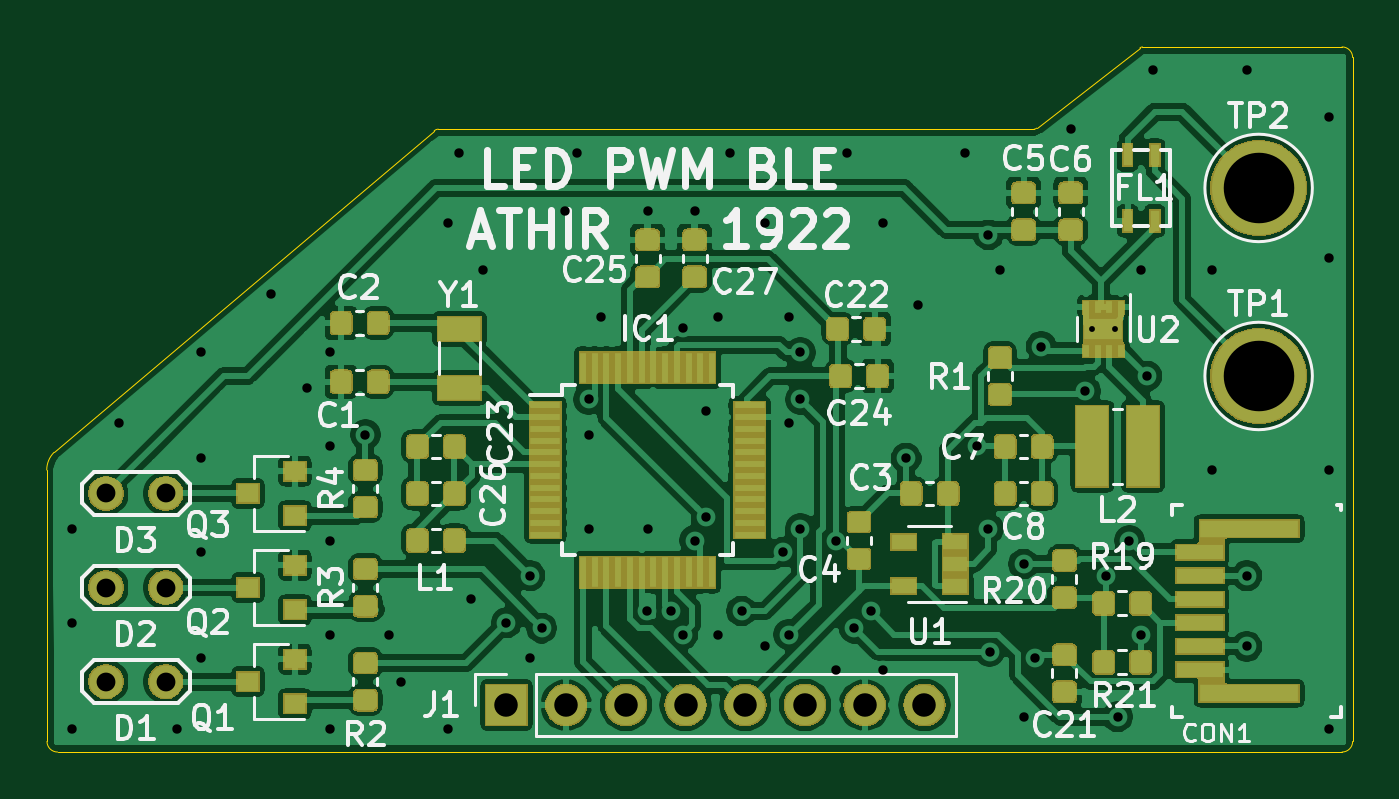
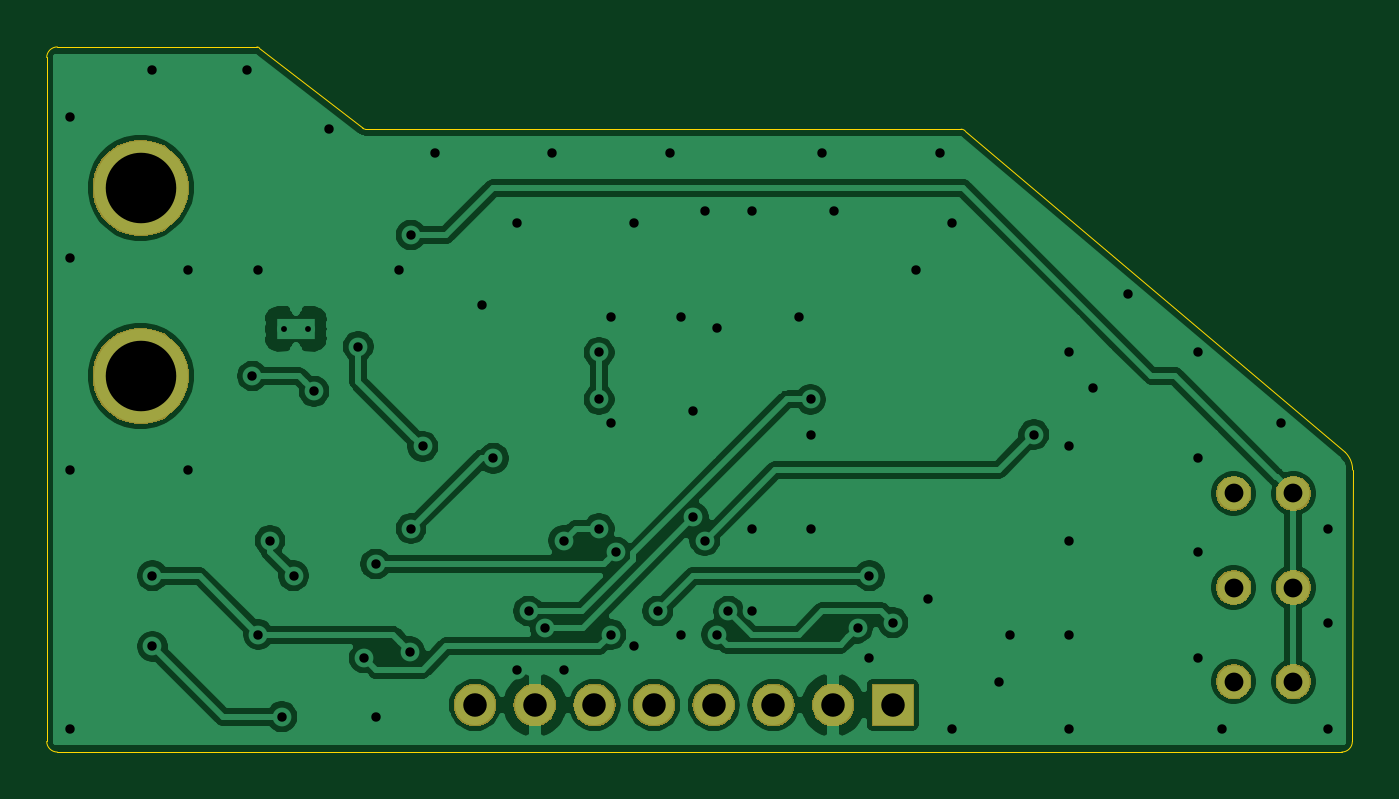
Circuit board: 10 layer files. Board 55.6 x 30.0 mm.
- drill: ledpwmble-1922.drl (1842 bytes)
- bottom_copper: ledpwmble-1922.gbl (91497 bytes)
- bottom_silk: ledpwmble-1922.gbo (492 bytes)
- paste: ledpwmble-1922.gbp (491 bytes)
- bottom_mask: ledpwmble-1922.gbs (17604 bytes)
- outline: ledpwmble-1922.gko (1365 bytes)
- top_copper: ledpwmble-1922.gtl (286496 bytes)
- top_silk: ledpwmble-1922.gto (38723 bytes)
- paste: ledpwmble-1922.gtp (86930 bytes)
- top_mask: ledpwmble-1922.gts (70229 bytes)

=== drill: ledpwmble-1922.drl ===
M48
; DRILL file {KiCad (5.1.0)-1} date 02-06-2019 21:23:02
; FORMAT={-:-/ absolute / metric / decimal}
; #@! TF.CreationDate,2019-06-02T21:23:02+02:00
; #@! TF.GenerationSoftware,Kicad,Pcbnew,(5.1.0)-1
FMAT,2
METRIC
T1C0.250
T2C0.400
T3C0.800
T4C1.000
T5C3.000
%
G90
G05
T1
X171.9Y-91.0
X172.9Y-91.0
T2
X128.5Y-99.5
X128.5Y-103.5
X128.5Y-108.0
X130.5Y-95.0
X133.0Y-108.0
X134.0Y-92.0
X134.0Y-96.5
X134.0Y-100.5
X134.0Y-105.0
X137.0Y-89.5
X138.5Y-93.5
X139.5Y-92.0
X139.5Y-96.0
X139.5Y-100.0
X139.5Y-104.0
X139.5Y-108.0
X141.0Y-95.5
X142.0Y-104.0
X142.5Y-106.0
X144.5Y-86.5
X144.5Y-108.0
X145.0Y-83.5
X145.5Y-102.5
X146.0Y-88.5
X147.0Y-103.5
X148.0Y-101.5
X148.0Y-105.0
X148.5Y-103.725
X149.5Y-86.0
X150.0Y-83.5
X150.5Y-94.0
X150.5Y-95.5
X150.5Y-99.5
X151.0Y-90.5
X152.987Y-102.987
X153.0Y-86.0
X153.0Y-99.5
X154.0Y-103.0
X154.5Y-90.95
X154.5Y-104.0
X155.0Y-86.0
X155.0Y-100.0
X155.487Y-99.013
X155.5Y-94.5
X156.0Y-90.5
X156.0Y-104.0
X156.5Y-83.5
X157.0Y-103.0
X158.0Y-86.5
X158.0Y-104.5
X158.775Y-100.487
X159.0Y-90.5
X159.0Y-95.0
X159.0Y-104.0
X159.5Y-92.0
X159.5Y-94.0
X159.5Y-99.5
X161.0Y-100.0
X161.0Y-105.5
X161.5Y-83.5
X161.793Y-103.725
X162.5Y-103.0
X163.0Y-86.5
X163.0Y-105.5
X164.0Y-96.5
X164.5Y-90.0
X166.5Y-83.5
X167.0Y-96.0
X167.5Y-87.0
X167.5Y-99.5
X167.558Y-104.725
X168.0Y-88.5
X169.0Y-101.0
X169.0Y-107.5
X169.5Y-105.0
X169.75Y-91.75
X171.0Y-82.5
X171.628Y-93.647
X172.5Y-101.5
X173.0Y-107.5
X173.5Y-100.0
X174.0Y-88.5
X174.0Y-104.0
X174.25Y-93.0
X174.5Y-80.0
X177.0Y-88.5
X177.0Y-97.0
X178.5Y-80.0
X178.5Y-101.5
X178.5Y-104.5
X182.0Y-82.0
X182.0Y-88.0
X182.0Y-97.0
X182.0Y-108.0
T3
X129.96Y-98.0
X132.5Y-98.0
X129.96Y-102.0
X132.5Y-102.0
X129.96Y-106.0
X132.5Y-106.0
T4
X147.0Y-107.0
X149.54Y-107.0
X152.08Y-107.0
X154.62Y-107.0
X157.16Y-107.0
X159.7Y-107.0
X162.24Y-107.0
X164.78Y-107.0
T5
X179.0Y-85.0
X179.0Y-93.0
T0
M30

=== bottom_copper: ledpwmble-1922.gbl (91497 bytes, source omitted) ===
=== bottom_silk: ledpwmble-1922.gbo ===
G04 #@! TF.GenerationSoftware,KiCad,Pcbnew,(5.1.0)-1*
G04 #@! TF.CreationDate,2019-06-02T21:22:59+02:00*
G04 #@! TF.ProjectId,ledpwmble,6c656470-776d-4626-9c65-2e6b69636164,rev?*
G04 #@! TF.SameCoordinates,Original*
G04 #@! TF.FileFunction,Legend,Bot*
G04 #@! TF.FilePolarity,Positive*
%FSLAX46Y46*%
G04 Gerber Fmt 4.6, Leading zero omitted, Abs format (unit mm)*
G04 Created by KiCad (PCBNEW (5.1.0)-1) date 2019-06-02 21:22:59*
%MOMM*%
%LPD*%
G04 APERTURE LIST*
G04 APERTURE END LIST*
M02*

=== paste: ledpwmble-1922.gbp ===
G04 #@! TF.GenerationSoftware,KiCad,Pcbnew,(5.1.0)-1*
G04 #@! TF.CreationDate,2019-06-02T21:22:59+02:00*
G04 #@! TF.ProjectId,ledpwmble,6c656470-776d-4626-9c65-2e6b69636164,rev?*
G04 #@! TF.SameCoordinates,Original*
G04 #@! TF.FileFunction,Paste,Bot*
G04 #@! TF.FilePolarity,Positive*
%FSLAX46Y46*%
G04 Gerber Fmt 4.6, Leading zero omitted, Abs format (unit mm)*
G04 Created by KiCad (PCBNEW (5.1.0)-1) date 2019-06-02 21:22:59*
%MOMM*%
%LPD*%
G04 APERTURE LIST*
G04 APERTURE END LIST*
M02*

=== bottom_mask: ledpwmble-1922.gbs (17604 bytes, source omitted) ===
=== outline: ledpwmble-1922.gko ===
G04 #@! TF.GenerationSoftware,KiCad,Pcbnew,(5.1.0)-1*
G04 #@! TF.CreationDate,2019-06-02T21:22:59+02:00*
G04 #@! TF.ProjectId,ledpwmble,6c656470-776d-4626-9c65-2e6b69636164,rev?*
G04 #@! TF.SameCoordinates,Original*
G04 #@! TF.FileFunction,Profile,NP*
%FSLAX46Y46*%
G04 Gerber Fmt 4.6, Leading zero omitted, Abs format (unit mm)*
G04 Created by KiCad (PCBNEW (5.1.0)-1) date 2019-06-02 21:22:59*
%MOMM*%
%LPD*%
G04 APERTURE LIST*
%ADD10C,0.050000*%
G04 APERTURE END LIST*
D10*
X173950000Y-79043934D02*
G75*
G02X174056066Y-79000000I106066J-106066D01*
G01*
X169556066Y-82456066D02*
G75*
G02X169450000Y-82500000I-106066J106066D01*
G01*
X143923223Y-82573223D02*
G75*
G02X144100000Y-82500000I176777J-176777D01*
G01*
X143923223Y-82573223D02*
X127750001Y-96250001D01*
X182550000Y-79000000D02*
G75*
G02X183000000Y-79450000I0J-450000D01*
G01*
X183000000Y-108550000D02*
G75*
G02X182550000Y-109000000I-450000J0D01*
G01*
X127900000Y-109000000D02*
G75*
G02X127450000Y-108550000I0J450000D01*
G01*
X127439341Y-97000000D02*
G75*
G02X127750001Y-96250001I1060659J0D01*
G01*
X182550000Y-79000000D02*
X174056066Y-79000000D01*
X127439341Y-97000000D02*
X127450000Y-108550000D01*
X169450000Y-82500000D02*
X144100000Y-82500000D01*
X173950000Y-79043934D02*
X169556066Y-82456066D01*
X182550000Y-109000000D02*
X127900000Y-109000000D01*
X183000000Y-79450000D02*
X183000000Y-108550000D01*
M02*

=== top_copper: ledpwmble-1922.gtl (286496 bytes, source omitted) ===
=== top_silk: ledpwmble-1922.gto (38723 bytes, source omitted) ===
=== paste: ledpwmble-1922.gtp (86930 bytes, source omitted) ===
=== top_mask: ledpwmble-1922.gts (70229 bytes, source omitted) ===
